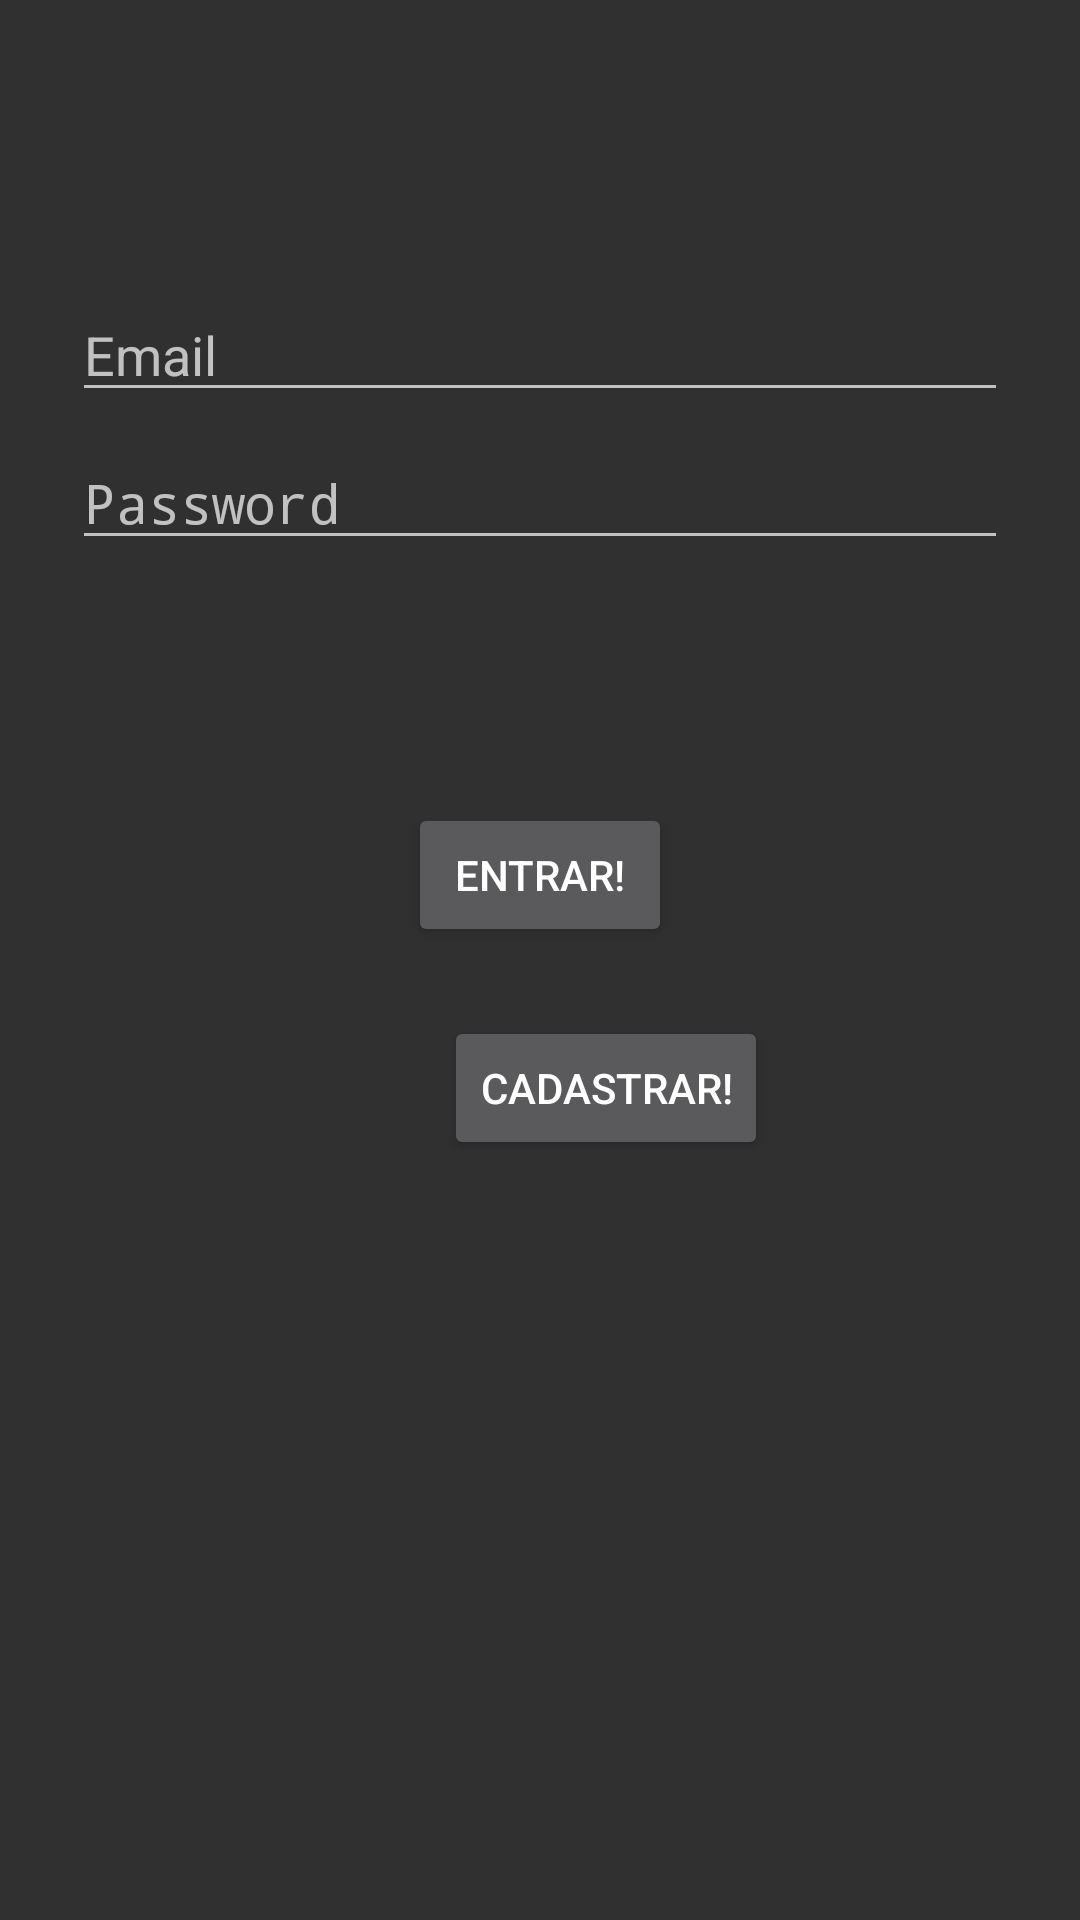

Write the Android layout XML for this screen, with the resource values it uses.
<!-- AndroidManifest.xml: activity theme LoginTheme -->
<!-- res/layout/activity_login.xml -->
<?xml version="1.0" encoding="utf-8"?>
<androidx.constraintlayout.widget.ConstraintLayout
        xmlns:android="http://schemas.android.com/apk/res/android"
        xmlns:app="http://schemas.android.com/apk/res-auto"
        xmlns:tools="http://schemas.android.com/tools"
        android:id="@+id/container"
        android:layout_width="match_parent"
        android:layout_height="match_parent"
        android:paddingBottom="@dimen/activity_vertical_margin"
        android:paddingLeft="@dimen/activity_horizontal_margin"
        android:paddingRight="@dimen/activity_horizontal_margin"
        android:paddingTop="@dimen/activity_vertical_margin"
        tools:context=".autenticacao.LoginActivity">

    <EditText
            android:id="@+id/username"
            android:layout_width="0dp"
            android:layout_height="wrap_content"
            android:layout_marginStart="24dp"
            android:layout_marginTop="96dp"
            android:layout_marginEnd="24dp"
            android:hint="@string/prompt_email"
            android:inputType="textEmailAddress"
            android:selectAllOnFocus="true"
            app:layout_constraintEnd_toEndOf="parent"
            app:layout_constraintStart_toStartOf="parent"
            app:layout_constraintTop_toTopOf="parent"/>

    <EditText
            android:id="@+id/password"
            android:layout_width="0dp"
            android:layout_height="wrap_content"
            android:layout_marginStart="24dp"
            android:layout_marginTop="8dp"
            android:layout_marginEnd="24dp"

            android:hint="@string/prompt_password"
            android:imeActionLabel="@string/action_sign_in_short"
            android:imeOptions="actionDone"
            android:inputType="textPassword"
            android:selectAllOnFocus="true"
            app:layout_constraintEnd_toEndOf="parent"
            app:layout_constraintStart_toStartOf="parent"
            app:layout_constraintTop_toBottomOf="@+id/username"/>

    <Button
            android:id="@+id/login"
            android:layout_width="wrap_content"
            android:layout_height="wrap_content"
            android:layout_gravity="start"
            android:layout_marginStart="48dp"
            android:layout_marginTop="16dp"
            android:layout_marginEnd="48dp"
            android:layout_marginBottom="64dp"
            android:text="Entrar!"
            app:layout_constraintBottom_toBottomOf="parent"
            app:layout_constraintEnd_toEndOf="parent"
            app:layout_constraintStart_toStartOf="parent"
            app:layout_constraintTop_toBottomOf="@+id/password"
            app:layout_constraintVertical_bias="0.2"/>
    <Button
            android:id="@+id/back_voltar"
            android:layout_width="wrap_content"
            android:layout_height="wrap_content"
            android:layout_gravity="start"
            android:layout_marginStart="148dp"
            android:layout_marginTop="152dp"
            android:text="Cadastrar!"
            app:layout_constraintStart_toStartOf="parent"
            app:layout_constraintTop_toBottomOf="@+id/password"
    />
    <ProgressBar
            android:id="@+id/loading"
            android:visibility="gone"
            android:layout_width="wrap_content"
            android:layout_height="wrap_content"
            android:layout_gravity="center"
            android:layout_marginStart="32dp"
            android:layout_marginTop="64dp"
            android:layout_marginEnd="32dp"
            android:layout_marginBottom="64dp"
            app:layout_constraintBottom_toBottomOf="parent"
            app:layout_constraintEnd_toEndOf="@+id/password"
            app:layout_constraintStart_toStartOf="@+id/password"
            app:layout_constraintTop_toTopOf="parent"
            app:layout_constraintVertical_bias="0.3"/>
</androidx.constraintlayout.widget.ConstraintLayout>
<!-- resources referenced by this layout -->
<resources>
  <string name="action_sign_in_short">Sign in</string>
  <string name="prompt_email">Email</string>
  <string name="prompt_password">Password</string>
  <style name="LoginTheme" parent="Theme.AppCompat.NoActionBar">
          
          <item name="colorPrimary">@color/PrimaryLogin</item>
          <item name="colorPrimaryDark">@color/PrimaryLoginDark</item>
          <item name="colorAccent">@color/ButtonColor</item>
      </style>
  <color name="PrimaryLogin">#0E093A</color>
  <color name="PrimaryLoginDark">#1F1C26</color>
  <color name="ButtonColor">#CE2A5E</color>
</resources>
